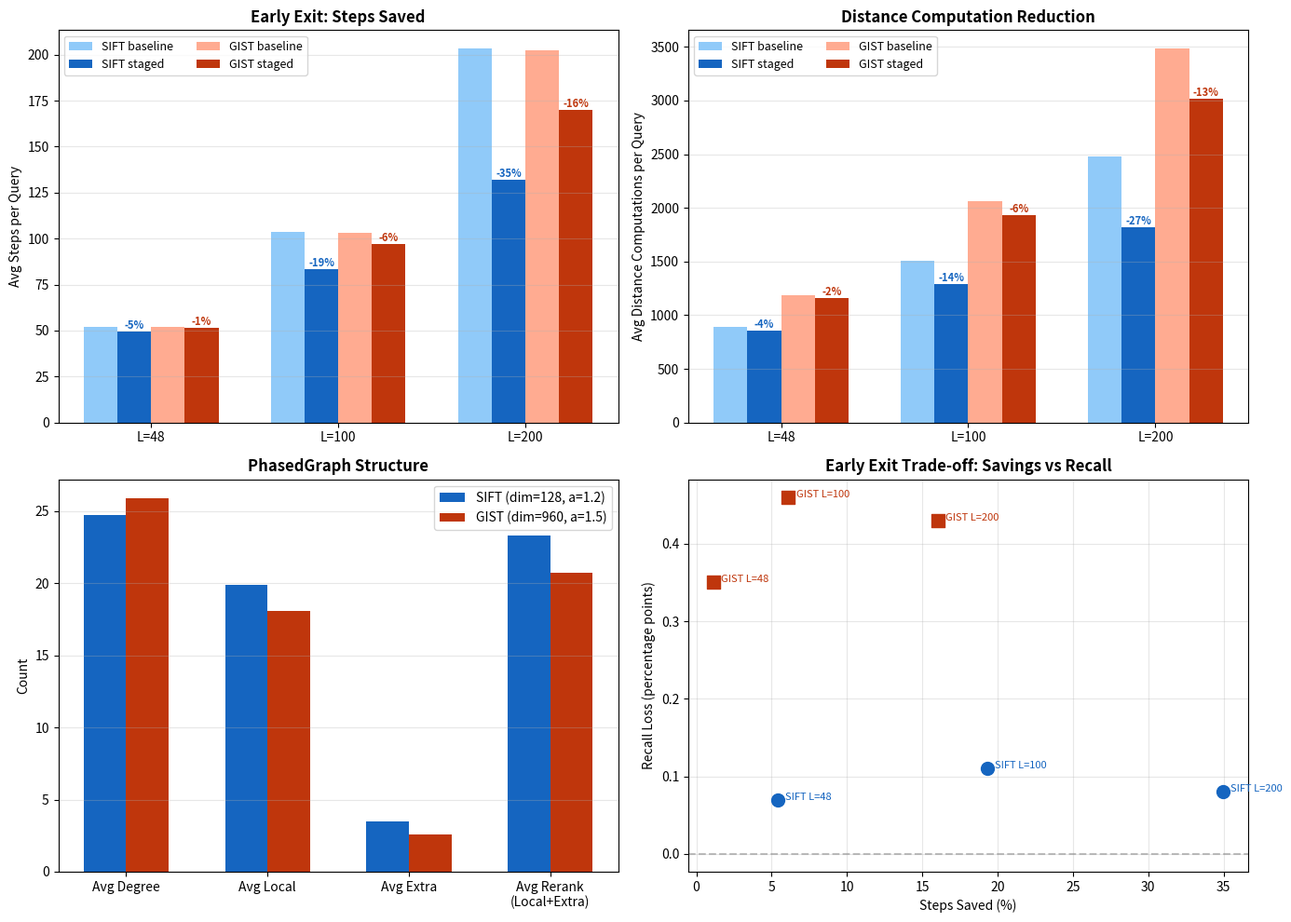

This chart was generated by the following Python code: (Note: this script raises an exception after producing the figure.)
#!/usr/bin/env python3
"""Generate diagnostic charts: early exit savings, distance computation breakdown."""

import matplotlib
matplotlib.use('Agg')
import matplotlib.pyplot as plt
import numpy as np

# ── Data from search-profile runs ──

L_values = [48, 100, 200]

# SIFT 128-dim (10K queries, threshold=0.21, ee=11)
sift = {
    'baseline_steps': [52.1, 103.6, 203.2],
    'staged_steps':   [49.3, 83.6, 132.2],
    'baseline_dist':  [893.0, 1505.1, 2476.4],
    'staged_dist':    [854.5, 1288.3, 1818.4],
    'baseline_recall':[0.9836, 0.9965, 0.9993],
    'staged_recall':  [0.9829, 0.9954, 0.9985],
}

# GIST 960-dim (1K queries, threshold=0.23, ee=14)
gist = {
    'baseline_steps': [52.1, 103.1, 202.5],
    'staged_steps':   [51.5, 96.8, 170.0],
    'baseline_dist':  [1185.6, 2059.6, 3482.2],
    'staged_dist':    [1157.3, 1934.8, 3018.5],
    'baseline_recall':[0.8988, 0.9605, 0.9850],
    'staged_recall':  [0.8953, 0.9559, 0.9807],
}

# Graph structure
graph_info = {
    'sift': {'dim': 128, 'avg_degree': 24.7, 'avg_local': 19.9, 'avg_extra': 3.5, 'alpha': 1.2},
    'gist': {'dim': 960, 'avg_degree': 25.9, 'avg_local': 18.1, 'avg_extra': 2.6, 'alpha': 1.5},
}

fig, axes = plt.subplots(2, 2, figsize=(14, 10))

# ── Chart 1: Steps saved (early exit effectiveness) ──
ax = axes[0, 0]
x = np.arange(len(L_values))
w = 0.18
for i, (name, data, color) in enumerate([
    ('SIFT baseline', sift['baseline_steps'], '#90CAF9'),
    ('SIFT staged',   sift['staged_steps'],   '#1565C0'),
    ('GIST baseline', gist['baseline_steps'],  '#FFAB91'),
    ('GIST staged',   gist['staged_steps'],    '#BF360C'),
]):
    ax.bar(x + (i - 1.5) * w, data, w, label=name, color=color)

ax.set_xticks(x)
ax.set_xticklabels([f'L={l}' for l in L_values])
ax.set_ylabel('Avg Steps per Query')
ax.set_title('Early Exit: Steps Saved', fontweight='bold')
ax.legend(fontsize=9, ncol=2)
ax.grid(True, alpha=0.3, axis='y')

# Add % saved annotations
for i, l in enumerate(L_values):
    sift_pct = (1 - sift['staged_steps'][i] / sift['baseline_steps'][i]) * 100
    gist_pct = (1 - gist['staged_steps'][i] / gist['baseline_steps'][i]) * 100
    ax.annotate(f'-{sift_pct:.0f}%', xy=(i - 0.5*w, sift['staged_steps'][i]),
                ha='center', va='bottom', fontsize=8, color='#1565C0', fontweight='bold')
    ax.annotate(f'-{gist_pct:.0f}%', xy=(i + 1.5*w, gist['staged_steps'][i]),
                ha='center', va='bottom', fontsize=8, color='#BF360C', fontweight='bold')

# ── Chart 2: Distance calls saved ──
ax = axes[0, 1]
for i, (name, data, color) in enumerate([
    ('SIFT baseline', sift['baseline_dist'], '#90CAF9'),
    ('SIFT staged',   sift['staged_dist'],   '#1565C0'),
    ('GIST baseline', gist['baseline_dist'],  '#FFAB91'),
    ('GIST staged',   gist['staged_dist'],    '#BF360C'),
]):
    ax.bar(x + (i - 1.5) * w, data, w, label=name, color=color)

ax.set_xticks(x)
ax.set_xticklabels([f'L={l}' for l in L_values])
ax.set_ylabel('Avg Distance Computations per Query')
ax.set_title('Distance Computation Reduction', fontweight='bold')
ax.legend(fontsize=9, ncol=2)
ax.grid(True, alpha=0.3, axis='y')

for i, l in enumerate(L_values):
    sift_pct = (1 - sift['staged_dist'][i] / sift['baseline_dist'][i]) * 100
    gist_pct = (1 - gist['staged_dist'][i] / gist['baseline_dist'][i]) * 100
    ax.annotate(f'-{sift_pct:.0f}%', xy=(i - 0.5*w, sift['staged_dist'][i]),
                ha='center', va='bottom', fontsize=8, color='#1565C0', fontweight='bold')
    ax.annotate(f'-{gist_pct:.0f}%', xy=(i + 1.5*w, gist['staged_dist'][i]),
                ha='center', va='bottom', fontsize=8, color='#BF360C', fontweight='bold')

# ── Chart 3: Graph structure comparison ──
ax = axes[1, 0]
categories = ['Avg Degree', 'Avg Local', 'Avg Extra', 'Avg Rerank\n(Local+Extra)']
sift_vals = [24.7, 19.9, 3.5, 23.3]
gist_vals = [25.9, 18.1, 2.6, 20.7]
x3 = np.arange(len(categories))
w3 = 0.3
ax.bar(x3 - w3/2, sift_vals, w3, label=f'SIFT (dim=128, a=1.2)', color='#1565C0')
ax.bar(x3 + w3/2, gist_vals, w3, label=f'GIST (dim=960, a=1.5)', color='#BF360C')
ax.set_xticks(x3)
ax.set_xticklabels(categories)
ax.set_ylabel('Count')
ax.set_title('PhasedGraph Structure', fontweight='bold')
ax.legend(fontsize=10)
ax.grid(True, alpha=0.3, axis='y')

# ── Chart 4: Recall vs steps saved trade-off ──
ax = axes[1, 1]
for i, l in enumerate(L_values):
    sift_saved = (1 - sift['staged_steps'][i] / sift['baseline_steps'][i]) * 100
    gist_saved = (1 - gist['staged_steps'][i] / gist['baseline_steps'][i]) * 100
    sift_loss = (sift['baseline_recall'][i] - sift['staged_recall'][i]) * 100
    gist_loss = (gist['baseline_recall'][i] - gist['staged_recall'][i]) * 100

    ax.scatter(sift_saved, sift_loss, s=100, color='#1565C0', marker='o', zorder=5)
    ax.annotate(f'SIFT L={l}', (sift_saved + 0.5, sift_loss), fontsize=8, color='#1565C0')
    ax.scatter(gist_saved, gist_loss, s=100, color='#BF360C', marker='s', zorder=5)
    ax.annotate(f'GIST L={l}', (gist_saved + 0.5, gist_loss), fontsize=8, color='#BF360C')

ax.set_xlabel('Steps Saved (%)')
ax.set_ylabel('Recall Loss (percentage points)')
ax.set_title('Early Exit Trade-off: Savings vs Recall', fontweight='bold')
ax.grid(True, alpha=0.3)
ax.axhline(y=0, color='gray', linestyle='--', alpha=0.5)

plt.tight_layout()
out = 'visualizations/diagnostics.png'
plt.savefig(out, dpi=150, bbox_inches='tight')
print(f'Saved {out}')
